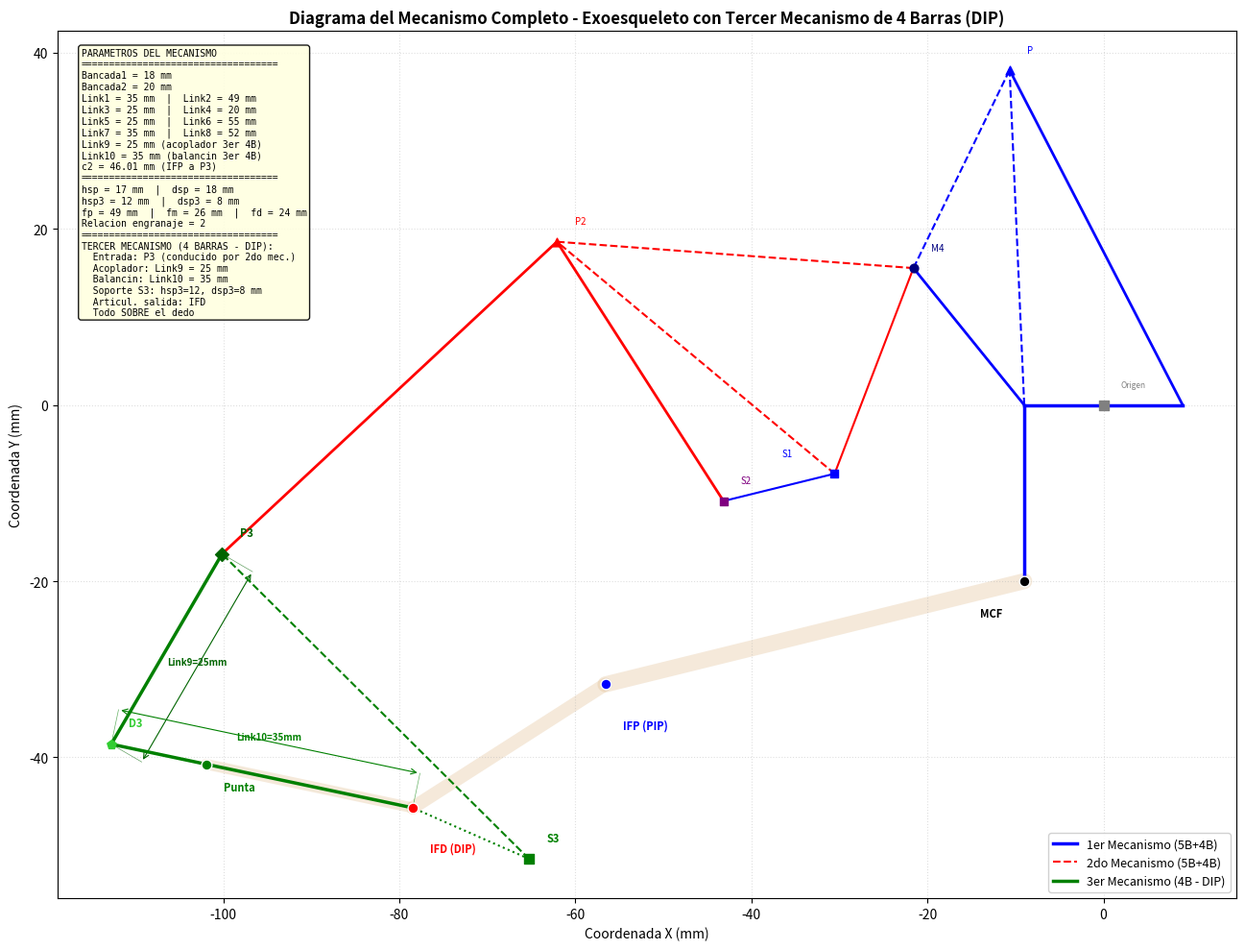

The matplotlib source for this figure: (Note: this script raises an exception after producing the figure.)
"""
Diagrama del mecanismo completo del exoesqueleto con tercer mecanismo de 4 barras.
Genera una imagen similar a diagrama.png pero incluyendo el tercer mecanismo
que proporciona movimiento variable a la falange distal (DIP).

Todos los mecanismos van montados SOBRE el dedo.
"""
import numpy as np
import matplotlib.pyplot as plt
import matplotlib.patches as mpatches
from matplotlib.patches import FancyArrowPatch

# =============================================================================
# PARAMETROS DEL MECANISMO (en mm)
# =============================================================================
Bancada1 = 18
Bancada2 = 20
Link1 = 35
Link2 = 49
Link3 = 25
Link4 = 20
Link5 = 25
Link6 = 55
Link7 = 35
Link8 = 52
Link9 = 25
Link10 = 35
c2 = 46.01
hsp = 17
dsp = 18
fp = 49
fm = 26
fd = 24
hsp3 = 12
dsp3 = 8
reng = 2
THETA1inicial = 109  # grados
THETA14B = 90  # grados

# Parametros derivados
r3 = Bancada1 / 2
c_hip = np.sqrt(hsp**2 + dsp**2)
rs2 = np.sqrt(hsp**2 + (fp - dsp)**2)
d3_frame = np.sqrt(hsp3**2 + dsp3**2)


# =============================================================================
# CINEMATICA PARA UNA POSICION REPRESENTATIVA
# =============================================================================
def compute_mechanism_position(THETA2_deg):
    """Calcula todas las posiciones del mecanismo para un angulo de entrada."""
    theta2 = np.deg2rad(THETA2_deg)
    THETA1_deg = THETA2_deg / reng + THETA1inicial
    theta1 = np.deg2rad(THETA1_deg)
    theta14B = np.deg2rad(THETA14B)

    # Primer mecanismo de 5 barras
    r4 = Link1
    r5 = Link2
    r2 = Link3
    r1 = Link4

    den = r4*np.cos(theta2) - r1*np.cos(theta1) + 2*r3
    e = (r1*np.sin(theta1) - r4*np.sin(theta2)) / den
    temp1 = (2*(r1*r3*np.cos(theta1) + r3*r4*np.cos(theta2))
             - r1**2 + r2**2 + r4**2 - r5**2)
    f = temp1 / (2*den)
    d_ = e**2 + 1
    g = 2*(e*f - e*r1*np.cos(theta1) + e*r3 - r1*np.sin(theta1))
    h = (f**2 - 2*f*(r1*np.cos(theta1) - r3)
         - 2*r1*r3*np.cos(theta1) + r1**2 + r3**2 - r2**2)
    disc = g**2 - 4*d_*h
    if disc < 0:
        return None
    pyP = (-g + np.sqrt(disc)) / (2*d_)
    pxP = e*pyP + f

    # Primer mecanismo de 4 barras
    a = Link4
    b = Link5
    c_val = c_hip
    d_val = Bancada2

    k1 = d_val*np.cos(theta14B) + a*np.cos(theta1)
    k2 = d_val*np.sin(theta14B) + a*np.sin(theta1)
    k3 = k1**2 + k2**2 + c_val**2 - b**2
    A1 = -k3 - 2*k1*c_val
    B1 = 4*k2*c_val
    C1 = 2*k1*c_val - k3
    disc2 = B1**2 - 4*A1*C1
    if disc2 < 0:
        return None
    tantheta42 = (-B1 - np.sqrt(disc2)) / (2*A1)
    theta4a = 2*np.arctan(tantheta42)
    THETA4a = np.rad2deg(theta4a)
    if THETA4a < 0:
        THETA4a += 360

    # Falange proximal
    THETAfp_val = THETA4a + np.rad2deg(np.arctan2(hsp, dsp))
    thetafp = np.deg2rad(THETAfp_val)
    pxIFP = fp*np.cos(thetafp) - d_val*np.cos(theta14B) - r3
    pyIFP = fp*np.sin(thetafp) - d_val*np.sin(theta14B)

    # Soportes
    pxS1 = c_val*np.cos(theta4a) - d_val*np.cos(theta14B) - r3
    pyS1 = c_val*np.sin(theta4a) - d_val*np.sin(theta14B)
    THETAps2 = THETAfp_val - np.rad2deg(np.arctan2(hsp, fp-dsp))
    thetaps2 = np.deg2rad(THETAps2)
    pxS2 = rs2*np.cos(thetaps2) - d_val*np.cos(theta14B) - r3
    pyS2 = rs2*np.sin(thetaps2) - d_val*np.sin(theta14B)

    pxM4 = a*np.cos(theta1) - r3
    pyM4 = a*np.sin(theta1)

    # Segundo mecanismo de 5 barras
    theta_roll = np.arctan2(pyM4 - pyS1, pxM4 - pxS1)
    theta1m2so = np.arctan2(pyS2 - pyS1, pxS2 - pxS1)
    if theta1m2so < 0:
        theta1m2so += 2*np.pi
    theta1m2 = theta1m2so - theta_roll
    theta2m2so = np.arctan2(pyP - pyM4, pxP - pxM4)
    if theta2m2so < 0:
        theta2m2so += 2*np.pi
    theta2m2 = theta2m2so - theta_roll

    r1m2 = fp - 2*dsp
    r2m2 = Link7
    r3m2 = Link5/2
    r4m2 = Link3
    r5m2 = Link6

    temp2 = r4m2*np.cos(theta2m2) - r1m2*np.cos(theta1m2) + 2*r3m2
    if abs(temp2) < 1e-6:
        return None
    em2 = (r1m2*np.sin(theta1m2) - r4m2*np.sin(theta2m2)) / temp2
    temp3 = (2*(r1m2*r3m2*np.cos(theta1m2) + r3m2*r4m2*np.cos(theta2m2))
             - r1m2**2 + r2m2**2 + r4m2**2 - r5m2**2)
    fm2 = temp3 / (2*temp2)
    dauxm2 = em2**2 + 1
    gm2 = 2*(em2*fm2 - em2*r1m2*np.cos(theta1m2) + em2*r3m2 - r1m2*np.sin(theta1m2))
    hm2 = (fm2**2 - 2*fm2*(r1m2*np.cos(theta1m2) - r3m2)
            - 2*r1m2*r3m2*np.cos(theta1m2) + r1m2**2 + r3m2**2 - r2m2**2)
    disc3 = gm2**2 - 4*dauxm2*hm2
    if disc3 < 0:
        return None
    pyP2_loc = (-gm2 + np.sqrt(disc3)) / (2*dauxm2)
    pxP2_loc = em2*pyP2_loc + fm2

    p2_mag = np.sqrt(pxP2_loc**2 + pyP2_loc**2)
    theta2p2 = np.arctan2(pyP2_loc, pxP2_loc)
    pxAUX = (pxS1 + pxM4) / 2
    pyAUX = (pyS1 + pyM4) / 2
    pxP2so = p2_mag*np.cos(theta2p2 + theta_roll) + pxAUX
    pyP2so = p2_mag*np.sin(theta2p2 + theta_roll) + pyAUX

    # Segundo mecanismo de 4 barras
    theta14B2 = np.arctan2(pyS2 - pyIFP, pxS2 - pxIFP)
    theta24B2 = np.arctan2(pyP2so - pyS2, pxP2so - pxS2)
    if theta24B2 < 0:
        theta24B2 += 2*np.pi

    a2 = Link7
    b2 = Link8
    d2 = c_hip

    k1m2 = d2*np.cos(theta14B2) + a2*np.cos(theta24B2)
    k2m2 = d2*np.sin(theta14B2) + a2*np.sin(theta24B2)
    k3m2 = k1m2**2 + k2m2**2 + c2**2 - b2**2
    A1m2 = -k3m2 - 2*k1m2*c2
    B1m2 = 4*k2m2*c2
    C1m2 = 2*k1m2*c2 - k3m2
    disc4 = B1m2**2 - 4*A1m2*C1m2
    if disc4 < 0:
        return None
    tantheta42m2 = (-B1m2 - np.sqrt(disc4)) / (2*A1m2)
    theta4am2 = 2*np.arctan(tantheta42m2)
    THETA4am2 = np.rad2deg(theta4am2)
    if THETA4am2 < 0:
        THETA4am2 += 360

    # Punto P3
    pxP3 = pxIFP + c2*np.cos(np.deg2rad(THETA4am2))
    pyP3 = pyIFP + c2*np.sin(np.deg2rad(THETA4am2))

    # Falange medial
    THETAfm_val = THETA4am2 + 51.39
    thetafm = np.deg2rad(THETAfm_val)
    pxIFD = fm*np.cos(thetafm) + pxIFP
    pyIFD = fm*np.sin(thetafm) + pyIFP

    # Soporte S3
    theta_s3_offset = np.arctan2(hsp3, dsp3)
    dist_s3 = np.sqrt(hsp3**2 + dsp3**2)
    theta_s3_abs = thetafm + np.pi - theta_s3_offset
    pxS3 = pxIFD + dist_s3*np.cos(theta_s3_abs)
    pyS3 = pyIFD + dist_s3*np.sin(theta_s3_abs)

    # Tercer mecanismo de 4 barras
    dx3 = pxP3 - pxIFD
    dy3 = pyP3 - pyIFD
    R3 = np.sqrt(dx3**2 + dy3**2)
    phi3 = np.arctan2(dy3, dx3)

    if R3 > (Link10 + Link9) or R3 < abs(Link10 - Link9):
        thetafd = thetafm + np.deg2rad(38.78)
    else:
        cos_arg = (R3**2 + Link10**2 - Link9**2) / (2*Link10*R3)
        if abs(cos_arg) > 1:
            thetafd = thetafm + np.deg2rad(38.78)
        else:
            delta = np.arccos(cos_arg)
            tfd_sol1 = phi3 + delta
            tfd_sol2 = phi3 - delta
            dir_up = thetafm + np.pi/2
            proj1 = Link10*np.cos(tfd_sol1 - dir_up)
            proj2 = Link10*np.cos(tfd_sol2 - dir_up)
            thetafd = tfd_sol1 if proj1 >= proj2 else tfd_sol2

    # Punto D3 (conexion Link10 en falange distal)
    D3x = pxIFD + Link10*np.cos(thetafd)
    D3y = pyIFD + Link10*np.sin(thetafd)

    # Punta de la falange distal
    pxPF = pxIFD + fd*np.cos(thetafd)
    pyPF = pyIFD + fd*np.sin(thetafd)

    # MCF position
    mcf_x = -r3
    mcf_y = -Bancada2

    return {
        'mcf': (mcf_x, mcf_y),
        'ifp': (pxIFP, pyIFP),
        'ifd': (pxIFD, pyIFD),
        'pf': (pxPF, pyPF),
        'P': (pxP, pyP),
        'P2': (pxP2so, pyP2so),
        'P3': (pxP3, pyP3),
        'S1': (pxS1, pyS1),
        'S2': (pxS2, pyS2),
        'S3': (pxS3, pyS3),
        'M4': (pxM4, pyM4),
        'D3': (D3x, D3y),
        'thetafp': thetafp,
        'thetafm': thetafm,
        'thetafd': thetafd,
        'theta1': theta1,
        'theta2': theta2,
    }


# =============================================================================
# GENERAR DIAGRAMA
# =============================================================================
def draw_dimension(ax, p1, p2, offset, label, fontsize=7, color='gray'):
    """Dibuja una linea de dimension con etiqueta."""
    dx = p2[0] - p1[0]
    dy = p2[1] - p1[1]
    length = np.sqrt(dx**2 + dy**2)
    # Normal direction
    if length > 0:
        nx = -dy/length * offset
        ny = dx/length * offset
    else:
        nx, ny = 0, offset

    x1o, y1o = p1[0]+nx, p1[1]+ny
    x2o, y2o = p2[0]+nx, p2[1]+ny
    ax.plot([p1[0], x1o], [p1[1], y1o], '-', color=color, lw=0.5, alpha=0.6)
    ax.plot([p2[0], x2o], [p2[1], y2o], '-', color=color, lw=0.5, alpha=0.6)
    ax.annotate('', xy=(x2o, y2o), xytext=(x1o, y1o),
                arrowprops=dict(arrowstyle='<->', color=color, lw=0.8))
    mx, my = (x1o+x2o)/2, (y1o+y2o)/2
    ax.text(mx, my, label, fontsize=fontsize, ha='center', va='bottom',
            color=color, fontweight='bold')


# Compute mechanism at a representative position (THETA2 = 40 degrees)
pos = compute_mechanism_position(40)
if pos is None:
    # Try other angles
    for angle in [30, 50, 20, 60, 10]:
        pos = compute_mechanism_position(angle)
        if pos is not None:
            break

if pos is None:
    print("ERROR: No se pudo calcular una posicion valida del mecanismo")
    exit(1)

# Create figure
fig, ax = plt.subplots(1, 1, figsize=(16, 10))

# Extract points
mcf = pos['mcf']
ifp = pos['ifp']
ifd = pos['ifd']
pf = pos['pf']
P = pos['P']
P2 = pos['P2']
P3 = pos['P3']
S1 = pos['S1']
S2 = pos['S2']
S3 = pos['S3']
M4 = pos['M4']
D3 = pos['D3']
origin = (0, 0)

# --- DIBUJAR FALANGES (en gris claro, como el dedo) ---
finger_width = 8  # mm de ancho del dedo (visual)

# Falange proximal
ax.plot([mcf[0], ifp[0]], [mcf[1], ifp[1]], '-', color='#DEB887',
        lw=12, alpha=0.3, solid_capstyle='round', zorder=0)
# Falange medial
ax.plot([ifp[0], ifd[0]], [ifp[1], ifd[1]], '-', color='#DEB887',
        lw=10, alpha=0.3, solid_capstyle='round', zorder=0)
# Falange distal
ax.plot([ifd[0], pf[0]], [ifd[1], pf[1]], '-', color='#DEB887',
        lw=8, alpha=0.3, solid_capstyle='round', zorder=0)

# --- PRIMER MECANISMO (5B + 4B) - Color AZUL ---
# Bancada (origen a r3 offset)
ax.plot([origin[0]-r3, origin[0]+r3], [origin[1], origin[1]], 'b-', lw=2.5, zorder=2)

# Manivela Link4 del primer 5B (de origen a M4)
theta1_val = pos['theta1']
ax.plot([origin[0]-r3, M4[0]], [origin[1], M4[1]], 'b-', lw=2, zorder=2)

# Eslabones del primer 5B
ax.plot([origin[0]-r3, P[0]], [origin[1], P[1]], 'b--', lw=1.5, zorder=2)
ax.plot([M4[0], P[0]], [M4[1], P[1]], 'b--', lw=1.5, zorder=2)

# Link1 (de origen+r3 a P)
ax.plot([origin[0]+r3, P[0]], [origin[1], P[1]], 'b-', lw=2, zorder=2)

# Manivela Link4 del 4B (de M4 al punto bancada del 4B)
theta14B_rad = np.deg2rad(THETA14B)
bancada_4b_x = origin[0] - r3 - Bancada2*np.cos(theta14B_rad)
bancada_4b_y = origin[1] - Bancada2*np.sin(theta14B_rad)
ax.plot([origin[0]-r3, bancada_4b_x], [origin[1], bancada_4b_y],
        'b-', lw=2.5, zorder=2, label='1er Mecanismo (5B+4B)')

# Link5 (S1 a S2 implicitamente via el 4B)
ax.plot([S1[0], S2[0]], [S1[1], S2[1]], 'b-', lw=1.5, zorder=2)

# --- SEGUNDO MECANISMO (5B + 4B) - Color ROJO ---
# Enlace del segundo mecanismo
ax.plot([S1[0], M4[0]], [S1[1], M4[1]], 'r-', lw=1.5, zorder=3)
ax.plot([S2[0], P2[0]], [S2[1], P2[1]], 'r-', lw=2, zorder=3)
ax.plot([M4[0], P2[0]], [M4[1], P2[1]], 'r--', lw=1.5, zorder=3)
ax.plot([S1[0], P2[0]], [S1[1], P2[1]], 'r--', lw=1.5, zorder=3,
        label='2do Mecanismo (5B+4B)')

# Link8 del segundo 4B (P2 a P3)
ax.plot([P2[0], P3[0]], [P2[1], P3[1]], 'r-', lw=2, zorder=3)

# --- TERCER MECANISMO (4B) - Color VERDE ---
# Link9: P3 a D3 (acoplador)
ax.plot([P3[0], D3[0]], [P3[1], D3[1]], 'g-', lw=2.5, zorder=4,
        label='3er Mecanismo (4B - DIP)')
# Link10: IFD a D3 (balancin)
ax.plot([ifd[0], D3[0]], [ifd[1], D3[1]], 'g-', lw=2.5, zorder=4)
# S3 connection
ax.plot([S3[0], P3[0]], [S3[1], P3[1]], 'g--', lw=1.5, zorder=4)
ax.plot([S3[0], ifd[0]], [S3[1], ifd[1]], 'g:', lw=1.5, zorder=4)

# --- PUNTOS ARTICULARES ---
joint_size = 60
ax.scatter(*mcf, s=joint_size, c='black', zorder=5, edgecolors='white', lw=1)
ax.scatter(*ifp, s=joint_size, c='blue', zorder=5, edgecolors='white', lw=1)
ax.scatter(*ifd, s=joint_size, c='red', zorder=5, edgecolors='white', lw=1)
ax.scatter(*pf, s=joint_size, c='green', zorder=5, edgecolors='white', lw=1)
ax.scatter(*origin, s=50, c='gray', zorder=5, marker='s')
ax.scatter(*P, s=40, c='blue', zorder=5, marker='^')
ax.scatter(*P2, s=40, c='red', zorder=5, marker='^')
ax.scatter(*P3, s=50, c='darkgreen', zorder=5, marker='D')
ax.scatter(*S1, s=40, c='blue', zorder=5, marker='s')
ax.scatter(*S2, s=40, c='purple', zorder=5, marker='s')
ax.scatter(*S3, s=50, c='green', zorder=5, marker='s')
ax.scatter(*M4, s=40, c='navy', zorder=5, marker='o')
ax.scatter(*D3, s=50, c='limegreen', zorder=5, marker='p')

# --- ETIQUETAS ---
offset_label = 2
ax.annotate('MCF', xy=mcf, xytext=(mcf[0]-5, mcf[1]-4), fontsize=8, fontweight='bold')
ax.annotate('IFP (PIP)', xy=ifp, xytext=(ifp[0]+2, ifp[1]-5), fontsize=8, fontweight='bold', color='blue')
ax.annotate('IFD (DIP)', xy=ifd, xytext=(ifd[0]+2, ifd[1]-5), fontsize=8, fontweight='bold', color='red')
ax.annotate('Punta', xy=pf, xytext=(pf[0]+2, pf[1]-3), fontsize=8, fontweight='bold', color='green')
ax.annotate('P', xy=P, xytext=(P[0]+2, P[1]+2), fontsize=7, color='blue')
ax.annotate('P2', xy=P2, xytext=(P2[0]+2, P2[1]+2), fontsize=7, color='red')
ax.annotate('P3', xy=P3, xytext=(P3[0]+2, P3[1]+2), fontsize=8, fontweight='bold', color='darkgreen')
ax.annotate('S1', xy=S1, xytext=(S1[0]-6, S1[1]+2), fontsize=7, color='blue')
ax.annotate('S2', xy=S2, xytext=(S2[0]+2, S2[1]+2), fontsize=7, color='purple')
ax.annotate('S3', xy=S3, xytext=(S3[0]+2, S3[1]+2), fontsize=8, fontweight='bold', color='green')
ax.annotate('M4', xy=M4, xytext=(M4[0]+2, M4[1]+2), fontsize=7, color='navy')
ax.annotate('D3', xy=D3, xytext=(D3[0]+2, D3[1]+2), fontsize=8, fontweight='bold', color='limegreen')
ax.annotate('Origen', xy=origin, xytext=(origin[0]+2, origin[1]+2), fontsize=6, color='gray')

# --- DIMENSIONES ---
draw_dimension(ax, P3, D3, 4, f'Link9={Link9}mm', fontsize=7, color='darkgreen')
draw_dimension(ax, ifd, D3, -4, f'Link10={Link10}mm', fontsize=7, color='green')

# --- TEXTO INFORMATIVO ---
info_text = (
    f"PARAMETROS DEL MECANISMO\n"
    f"{'='*35}\n"
    f"Bancada1 = {Bancada1} mm\n"
    f"Bancada2 = {Bancada2} mm\n"
    f"Link1 = {Link1} mm  |  Link2 = {Link2} mm\n"
    f"Link3 = {Link3} mm  |  Link4 = {Link4} mm\n"
    f"Link5 = {Link5} mm  |  Link6 = {Link6} mm\n"
    f"Link7 = {Link7} mm  |  Link8 = {Link8} mm\n"
    f"Link9 = {Link9} mm (acoplador 3er 4B)\n"
    f"Link10 = {Link10} mm (balancin 3er 4B)\n"
    f"c2 = {c2} mm (IFP a P3)\n"
    f"{'='*35}\n"
    f"hsp = {hsp} mm  |  dsp = {dsp} mm\n"
    f"hsp3 = {hsp3} mm  |  dsp3 = {dsp3} mm\n"
    f"fp = {fp} mm  |  fm = {fm} mm  |  fd = {fd} mm\n"
    f"Relacion engranaje = {reng}\n"
    f"{'='*35}\n"
    f"TERCER MECANISMO (4 BARRAS - DIP):\n"
    f"  Entrada: P3 (conducido por 2do mec.)\n"
    f"  Acoplador: Link9 = {Link9} mm\n"
    f"  Balancin: Link10 = {Link10} mm\n"
    f"  Soporte S3: hsp3={hsp3}, dsp3={dsp3} mm\n"
    f"  Articul. salida: IFD\n"
    f"  Todo SOBRE el dedo"
)
ax.text(0.02, 0.98, info_text, transform=ax.transAxes, fontsize=7,
        verticalalignment='top', fontfamily='monospace',
        bbox=dict(boxstyle='round', facecolor='lightyellow', alpha=0.9))

# --- CONFIGURACION DEL GRAFICO ---
ax.set_aspect('equal')
ax.grid(True, linestyle=':', alpha=0.4)
ax.legend(loc='lower right', fontsize=9, framealpha=0.9)
ax.set_title('Diagrama del Mecanismo Completo - Exoesqueleto con Tercer Mecanismo de 4 Barras (DIP)',
             fontsize=12, fontweight='bold')
ax.set_xlabel('Coordenada X (mm)', fontsize=10)
ax.set_ylabel('Coordenada Y (mm)', fontsize=10)

plt.tight_layout()
plt.savefig('/projects/sandbox/Optmizacion_exo_3/diagrama_tercer_mecanismo.png', dpi=150,
            bbox_inches='tight')
plt.close()

print("Diagrama generado exitosamente: diagrama_tercer_mecanismo.png")
print(f"Posicion calculada para THETA2 = 40 grados")
print(f"  IFP: ({ifp[0]:.2f}, {ifp[1]:.2f}) mm")
print(f"  IFD: ({ifd[0]:.2f}, {ifd[1]:.2f}) mm")
print(f"  P3:  ({P3[0]:.2f}, {P3[1]:.2f}) mm")
print(f"  S3:  ({S3[0]:.2f}, {S3[1]:.2f}) mm")
print(f"  D3:  ({D3[0]:.2f}, {D3[1]:.2f}) mm")
print(f"  Punta: ({pf[0]:.2f}, {pf[1]:.2f}) mm")
